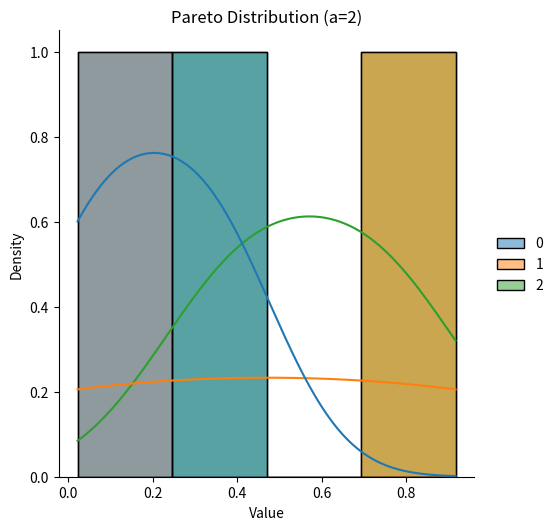

This figure's Python source:
#pareto distribution work on the principle of 80/20 rule
# It is used to model the distribution of wealth, income, or other resources
import numpy as np
pareto = np.random.pareto(a=2, size=(2, 3))  # Generate samples from a Pareto distribution with shape parameter 2
print(pareto)


# Visualizing the Pareto distribution
import matplotlib.pyplot as plt
import seaborn as sns
sns.displot(pareto, kde=True)  # Plot the distribution with a kernel density estimate
plt.title('Pareto Distribution (a=2)')
plt.xlabel('Value')
plt.ylabel('Density')   
plt.show()  # Display the distribution plot of the Pareto distribution